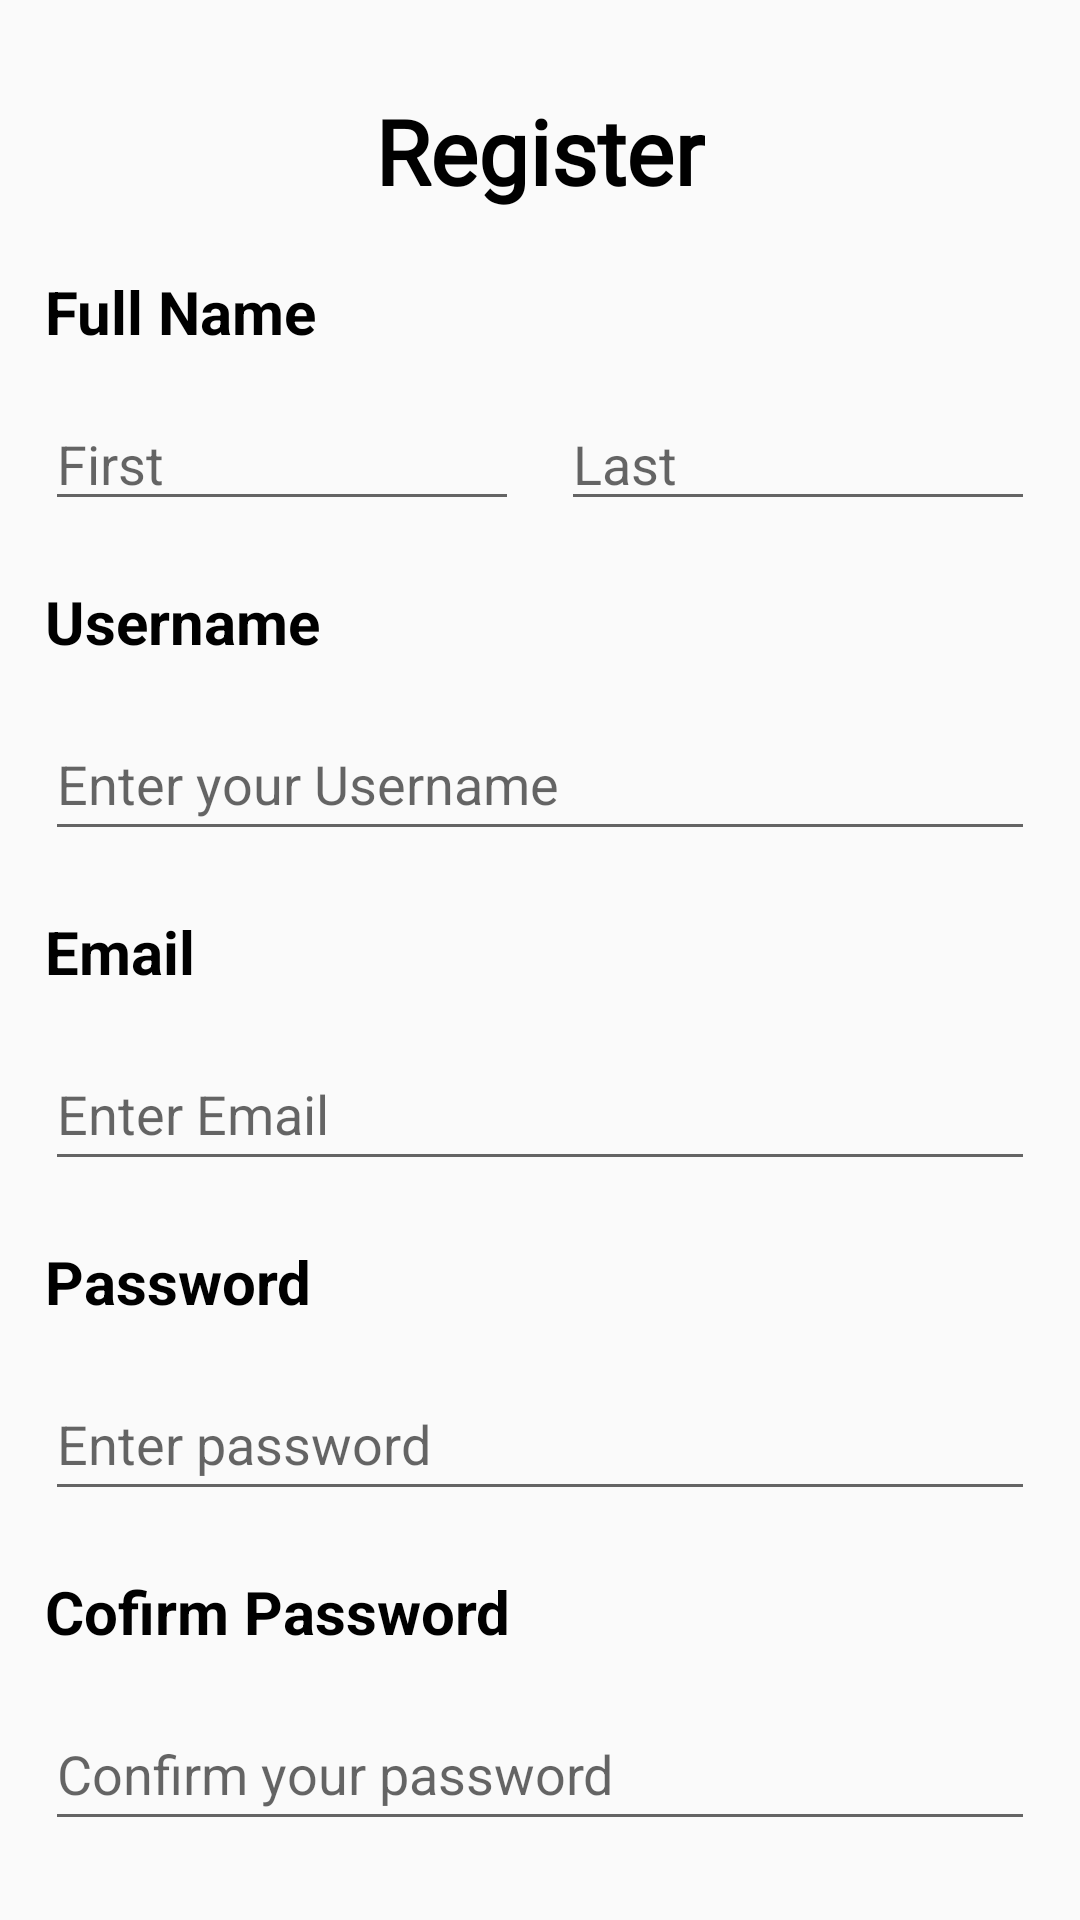

Produce the Android XML layout that renders to this screen, including the resource entries it uses.
<!-- AndroidManifest.xml: application theme Theme.GraduationProject -->
<!-- res/layout/fragment_registration.xml -->
<?xml version="1.0" encoding="utf-8"?>
<androidx.constraintlayout.widget.ConstraintLayout xmlns:android="http://schemas.android.com/apk/res/android"
    android:layout_width="match_parent"
    android:layout_height="match_parent"
    xmlns:app="http://schemas.android.com/apk/res-auto"
    xmlns:tools="http://schemas.android.com/tools"
    tools:context=".ui.registration.RegistrationFragment">

    <TextView
        android:id="@+id/registerTextView"
        android:layout_width="wrap_content"
        android:layout_height="wrap_content"
        app:layout_constraintTop_toTopOf="parent"
        app:layout_constraintStart_toStartOf="parent"
        app:layout_constraintEnd_toEndOf="parent"
        android:text="@string/register_textview"
        android:textSize="30sp"
        android:layout_marginTop="30sp"
        android:textStyle="bold"
        android:fontFamily="@font/myfont"
        android:textColor="@color/black" />

    <TextView
        android:id="@+id/fullNameTextView"
        android:layout_width="wrap_content"
        android:layout_height="wrap_content"
        app:layout_constraintTop_toBottomOf="@+id/registerTextView"
        app:layout_constraintStart_toStartOf="parent"
        android:layout_marginTop="20sp"
        android:layout_marginStart="15sp"
        android:text="@string/full_name_textView"
        android:textColor="@color/black"
        android:textSize="20sp"
        android:textStyle="bold" />

    <LinearLayout
        android:id="@+id/nameLinear"
        android:orientation="horizontal"
        android:layout_width="match_parent"
        android:layout_height="wrap_content"
        android:layout_marginTop="15sp"
        android:layout_marginStart="15sp"
        android:layout_marginEnd="15sp"
        app:layout_constraintTop_toBottomOf="@+id/fullNameTextView"
        app:layout_constraintStart_toStartOf="parent"
        app:layout_constraintEnd_toEndOf="parent"
        android:weightSum="2">

        <EditText
            android:id="@+id/first_name_edit_text"
            android:layout_width="0dp"
            android:layout_height="wrap_content"
            android:layout_marginEnd="7sp"
            android:layout_weight="1"
            android:drawableEnd="@drawable/icon_person_24"
            android:hint="@string/first_edittext_hint"
            android:inputType="text"
            tools:ignore="TouchTargetSizeCheck" />

        <EditText
            android:id="@+id/last_name_edit_text"
            android:layout_width="0dp"
            android:layout_height="wrap_content"
            android:layout_marginStart="7sp"
            android:layout_weight="1"
            android:drawableEnd="@drawable/icon_person_24"
            android:hint="@string/last_edit_text_hint"
            android:inputType="text"

            tools:ignore="TouchTargetSizeCheck" />

    </LinearLayout>

    <TextView
        android:id="@+id/usernameTextView"
        android:layout_width="wrap_content"
        android:layout_height="wrap_content"
        android:text="@string/username_textview"
        android:layout_marginTop="20sp"
        android:layout_marginStart="15sp"
        android:textColor="@color/black"
        android:textSize="20sp"
        android:textStyle="bold"
        app:layout_constraintTop_toBottomOf="@id/nameLinear"
        app:layout_constraintStart_toStartOf="parent" />

    <EditText
        android:id="@+id/register_username_edit_text"
        android:layout_width="match_parent"
        android:layout_height="wrap_content"
        android:layout_marginStart="15sp"
        android:layout_marginTop="15sp"
        android:layout_marginEnd="15sp"
        android:hint="@string/enter_your_username_hint"
        android:minHeight="48dp"
        app:layout_constraintEnd_toEndOf="parent"
        app:layout_constraintStart_toStartOf="parent"
        app:layout_constraintTop_toBottomOf="@id/usernameTextView" />

    <TextView
        android:id="@+id/emailTextView"
        android:layout_width="wrap_content"
        android:layout_height="wrap_content"
        android:text="@string/email_textview"
        android:layout_marginTop="20sp"
        android:layout_marginStart="15sp"
        android:textColor="@color/black"
        android:textSize="20sp"
        android:textStyle="bold"
        app:layout_constraintTop_toBottomOf="@id/register_username_edit_text"
        app:layout_constraintStart_toStartOf="parent" />

    <EditText
        android:id="@+id/register_email_edit_text"
        android:layout_width="match_parent"
        android:layout_height="wrap_content"
        android:layout_marginStart="15sp"
        android:layout_marginTop="15sp"
        android:layout_marginEnd="15sp"
        android:drawableEnd="@drawable/icon_email_24"
        android:hint="@string/enter_your_email_hint"
        android:minHeight="48dp"
        android:inputType="textEmailAddress"
        app:layout_constraintEnd_toEndOf="parent"
        app:layout_constraintStart_toStartOf="parent"
        app:layout_constraintTop_toBottomOf="@id/emailTextView" />

    <TextView
        android:id="@+id/passwordTextView"
        android:layout_width="wrap_content"
        android:layout_height="wrap_content"
        android:text="@string/password_textview"
        android:layout_marginTop="20sp"
        android:layout_marginStart="15sp"
        android:textColor="@color/black"
        android:textSize="20sp"
        android:textStyle="bold"
        app:layout_constraintTop_toBottomOf="@id/register_email_edit_text"
        app:layout_constraintStart_toStartOf="parent" />
    <TextView
        android:id="@+id/confirmPasswordTextView"
        android:layout_width="wrap_content"
        android:layout_height="wrap_content"
        android:text="@string/confirm_password_textview"
        android:layout_marginTop="20sp"
        android:layout_marginStart="15sp"
        android:textColor="@color/black"
        android:textSize="20sp"
        android:textStyle="bold"
        app:layout_constraintStart_toStartOf="parent"
        app:layout_constraintTop_toBottomOf="@id/register_password_edit_text" />

    <EditText
        android:id="@+id/confirm_password_edit_text"
        android:layout_width="match_parent"
        android:layout_height="wrap_content"
        android:layout_marginTop="15sp"
        android:layout_marginStart="15sp"
        android:layout_marginEnd="15sp"
        android:drawableEnd="@drawable/baseline_lock_24"
        android:hint="@string/confirm_your_password_hint"
        android:inputType="textPassword"
        android:minHeight="48dp"
        app:layout_constraintStart_toStartOf="parent"
        app:layout_constraintStart_toEndOf="parent"
        app:layout_constraintTop_toBottomOf="@id/confirmPasswordTextView"
        tools:layout_editor_absoluteX="15dp" />

    <EditText
        android:id="@+id/register_password_edit_text"
        android:layout_width="match_parent"
        android:layout_height="wrap_content"
        android:layout_marginStart="15sp"
        android:layout_marginTop="15sp"
        android:layout_marginEnd="15sp"
        android:drawableEnd="@drawable/baseline_lock_24"
        android:hint="@string/enter_password_hint"
        android:inputType="textPassword"
        android:minHeight="48dp"
        app:layout_constraintEnd_toEndOf="parent"
        app:layout_constraintStart_toStartOf="parent"
        app:layout_constraintTop_toBottomOf="@id/passwordTextView" />


    <Button
        android:id="@+id/register_button"
        android:layout_width="200sp"
        android:layout_height="70sp"
        app:layout_constraintTop_toBottomOf="@id/confirm_password_edit_text"
        app:layout_constraintStart_toStartOf="parent"
        app:layout_constraintEnd_toEndOf="parent"
        android:layout_marginTop="25sp"
        android:text="@string/register_button"
        android:textSize="20sp" />


</androidx.constraintlayout.widget.ConstraintLayout>
<!-- resources referenced by this layout -->
<resources>
  <color name="black">#FF000000</color>
  <string name="confirm_password_textview">Cofirm Password</string>
  <string name="confirm_your_password_hint">Confirm your password</string>
  <string name="email_textview">Email</string>
  <string name="enter_password_hint">Enter password</string>
  <string name="enter_your_email_hint">Enter Email</string>
  <string name="enter_your_username_hint">Enter your Username</string>
  <string name="first_edittext_hint">First</string>
  <string name="full_name_textView">Full Name</string>
  <string name="last_edit_text_hint">Last</string>
  <string name="password_textview">Password</string>
  <string name="register_button">Register</string>
  <string name="register_textview">Register</string>
  <string name="username_textview">Username</string>
  <style name="Theme.GraduationProject" parent="Theme.AppCompat.Light.NoActionBar">
          
          <item name="colorPrimary">@color/primary_color</item>
          <item name="colorPrimaryVariant">@color/primary_color</item>
          <item name="colorOnPrimary">@color/white</item>
          
          <item name="colorSecondary">@color/teal_200</item>
          <item name="colorSecondaryVariant">@color/teal_700</item>
          <item name="colorOnSecondary">@color/black</item>
          
          <item name="android:statusBarColor">?attr/colorPrimaryVariant</item>
          
      </style>
  <color name="primary_color">#29b98e</color>
  <color name="white">#ffffff</color>
  <color name="teal_200">#FF03DAC5</color>
  <color name="teal_700">#FF018786</color>
</resources>
